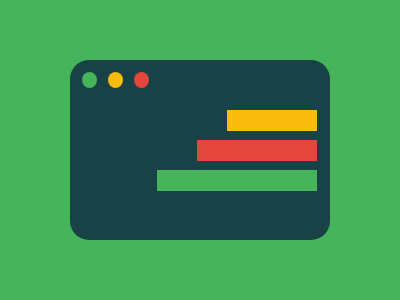

Recreate this image using only HTML and CSS.

<html lang="en">
<head>
    <meta charset="UTF-8">
    <meta name="viewport" content="width=device-width, initial-scale=1.0">
    <title>Document</title>
    <style>
        *{margin:0;background:#45B45B}
        div{width:260px;height:180px;background:#194247;border-radius:19px;margin:60px auto;position:relative}
        p{position:absolute;height:16px}
        p:nth-child(1){width:15px;border-radius:50%;background:#45B45B;top:12px;left:12px;box-shadow:26px 0 #FABC0D,52px 0 #E3473C}
        p:nth-child(2){width:90px;height:21px; background:#FABC0D;top:50px;right:13px}
        p:nth-child(3){width:120px;height:21px; background:#E3473C;top:80px;right:13px;}
        p:nth-child(4){width:160px;height:21px; background:#45B45B;top:110px;right:13px;}
    </style> 
</head>
<body>
    <div>
    <p></p> 
    <p></p>
    <p></p>
    <p></p>

    </div>       
</body>
</html>
